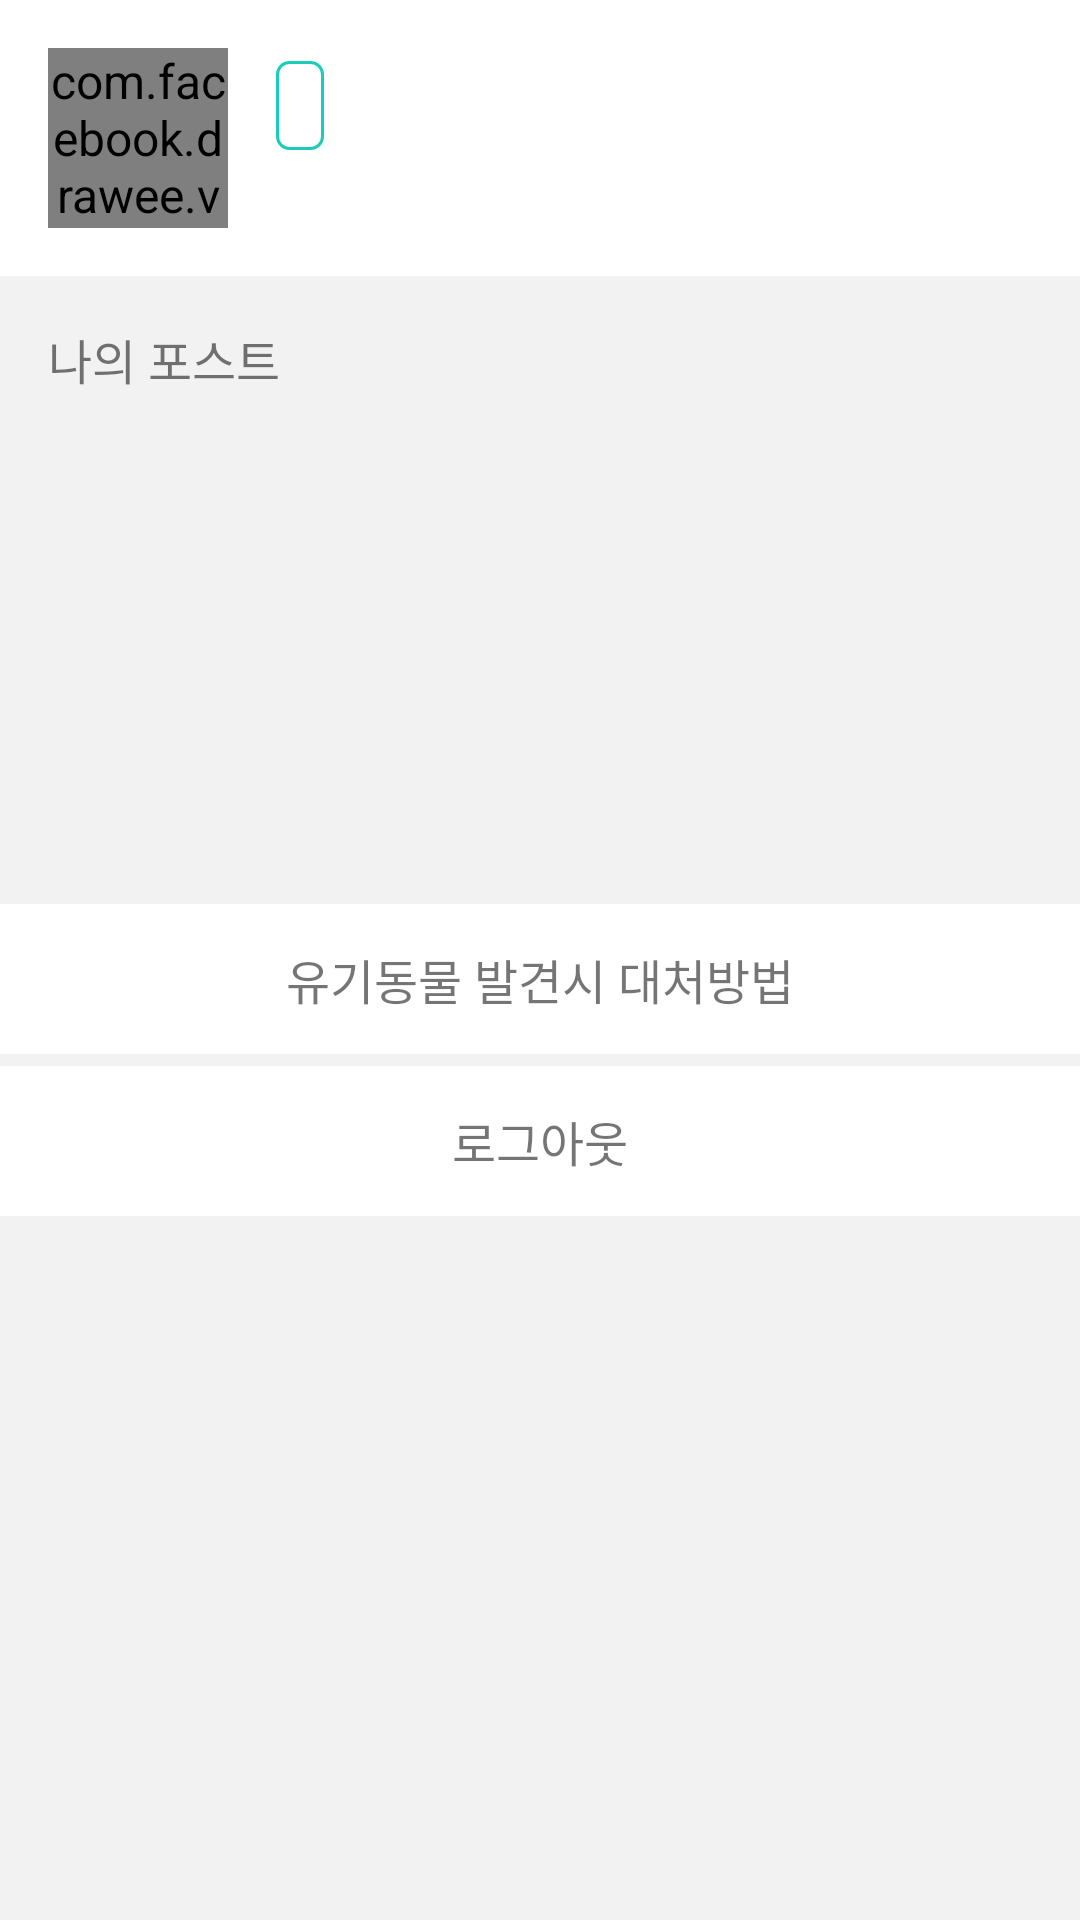

The Android layout XML behind this screen, and the referenced resources:
<!-- AndroidManifest.xml: application theme AppTheme -->
<!-- res/layout/more_content.xml -->
<?xml version="1.0" encoding="utf-8"?>
<layout xmlns:android="http://schemas.android.com/apk/res/android"
    xmlns:app="http://schemas.android.com/apk/res-auto"
    xmlns:tools="http://schemas.android.com/tools">

    <data>

        <variable
            name="user"
            type="com.project.androidtest.model.user.UserModel"
            />

    </data>

    <android.support.constraint.ConstraintLayout
        android:layout_width="match_parent"
        android:layout_height="match_parent"
        android:background="@color/colorBackgroundGray">

        <android.support.constraint.ConstraintLayout
            android:id="@+id/layout_more_profile"
            android:layout_width="0dp"
            android:layout_height="wrap_content"
            app:layout_constraintStart_toStartOf="parent"
            app:layout_constraintEnd_toEndOf="parent"
            app:layout_constraintTop_toTopOf="parent"
            android:background="@color/colorWhite"
            >

            <com.facebook.drawee.view.SimpleDraweeView
                android:id="@+id/iv_more_profile_img"
                android:layout_width="60dp"
                android:layout_height="60dp"
                app:roundedCornerRadius="60dp"
                android:layout_marginVertical="@dimen/common_margin_vertical"
                android:layout_marginStart="@dimen/common_margin_horizontal"
                app:layout_constraintTop_toTopOf="parent"
                app:layout_constraintStart_toStartOf="parent"
                app:layout_constraintBottom_toBottomOf="parent"
                app:imageUrl="@{user.poster}"
                />

            <TextView
                android:id="@+id/tv_more_profile_nickname"
                android:layout_width="wrap_content"
                android:layout_height="wrap_content"
                android:layout_marginStart="@dimen/common_margin_horizontal"
                android:background="@drawable/common_primary_border_radius_4"
                android:paddingHorizontal="8dp"
                android:paddingVertical="4dp"
                tools:text="못된고양이"
                android:textColor="@color/colorPrimary"
                app:layout_constraintBottom_toTopOf="@id/tv_more_profile_user"
                app:layout_constraintStart_toEndOf="@id/iv_more_profile_img"
                app:layout_constraintTop_toTopOf="@id/iv_more_profile_img"
                app:layout_constraintVertical_chainStyle="packed"
                />

            <TextView
                android:id="@+id/tv_more_profile_user"
                android:layout_width="wrap_content"
                android:layout_height="wrap_content"
                tools:text="testuser"
                app:layout_constraintStart_toStartOf="@id/tv_more_profile_nickname"
                app:layout_constraintTop_toBottomOf="@id/tv_more_profile_nickname"
                app:layout_constraintBottom_toBottomOf="@id/iv_more_profile_img"
                />

            <TextView
                android:id="@+id/btn_more_profile_edit"
                android:layout_width="wrap_content"
                android:layout_height="wrap_content"
                android:text="수정"
                android:layout_marginTop="@dimen/common_margin_vertical"
                android:layout_marginHorizontal="@dimen/common_margin_horizontal"
                android:background="@drawable/common_primary_radius_4"
                android:paddingHorizontal="8dp"
                android:paddingVertical="4dp"
                android:textColor="@color/colorWhite"
                app:layout_constraintEnd_toEndOf="parent"
                app:layout_constraintTop_toTopOf="parent"
                />

        </android.support.constraint.ConstraintLayout>

        <android.support.constraint.ConstraintLayout
            android:layout_width="0dp"
            android:layout_height="wrap_content"
            android:layout_marginTop="@dimen/common_margin_vertical"
            app:layout_constraintStart_toStartOf="parent"
            app:layout_constraintEnd_toEndOf="parent"
            app:layout_constraintTop_toBottomOf="@id/layout_more_profile"
            >

            <TextView
                android:id="@+id/label_more_my_post"
                android:layout_width="wrap_content"
                android:layout_height="wrap_content"
                android:text="나의 포스트"
                android:layout_marginStart="@dimen/common_margin_horizontal"
                app:layout_constraintStart_toStartOf="parent"
                app:layout_constraintTop_toTopOf="parent"
                />

            <android.support.v7.widget.RecyclerView
                android:id="@+id/rv_more_my_post"
                android:layout_width="0dp"
                android:layout_height="wrap_content"
                android:layout_marginTop="@dimen/common_line_spacing"
                android:background="@color/colorWhite"
                app:layout_constraintTop_toBottomOf="@id/label_more_my_post"
                app:layout_constraintStart_toStartOf="parent"
                app:layout_constraintEnd_toEndOf="parent"
                />

            <TextView
                android:id="@+id/view_more_empty_posts"
                android:layout_width="0dp"
                android:layout_height="150dp"
                android:layout_marginTop="@dimen/common_line_spacing"
                android:text="등록된 포스트가 없습니다"
                android:gravity="center"
                android:visibility="invisible"
                android:background="@color/colorWhite"
                app:layout_constraintTop_toBottomOf="@id/label_more_my_post"
                app:layout_constraintStart_toStartOf="parent"
                app:layout_constraintEnd_toEndOf="parent"
                />

            <TextView
                android:id="@+id/btn_more_help"
                android:background="@color/colorWhite"
                android:layout_width="0dp"
                android:layout_height="50dp"
                android:gravity="center"
                android:foreground="@drawable/common_select_effect"
                android:text="유기동물 발견시 대처방법"
                app:layout_constraintStart_toStartOf="parent"
                app:layout_constraintEnd_toEndOf="parent"
                android:layout_marginTop="@dimen/common_margin_vertical"
                app:layout_constraintTop_toBottomOf="@id/view_more_empty_posts"
                />

            <TextView
                android:id="@+id/btn_more_logout"
                android:background="@color/colorWhite"
                android:layout_width="0dp"
                android:layout_height="50dp"
                android:gravity="center"
                android:foreground="@drawable/common_select_effect"
                android:text="로그아웃"
                android:layout_marginTop="@dimen/common_line_spacing"
                app:layout_constraintStart_toStartOf="parent"
                app:layout_constraintEnd_toEndOf="parent"
                app:layout_constraintTop_toBottomOf="@id/btn_more_help"
                />

        </android.support.constraint.ConstraintLayout>

    </android.support.constraint.ConstraintLayout>

</layout>
<!-- resources referenced by this layout -->
<resources>
  <color name="colorBackgroundGray">#F2F2F2</color>
  <color name="colorPrimary">#1ACCBA</color>
  <color name="colorWhite">#FFFFFF</color>
  <dimen name="common_line_spacing">4dp</dimen>
  <dimen name="common_margin_horizontal">16dp</dimen>
  <dimen name="common_margin_vertical">16dp</dimen>
  <!-- drawable common_primary_border_radius_4 (drawable) -->
  <?xml version="1.0" encoding="utf-8"?>
  <shape xmlns:android="http://schemas.android.com/apk/res/android">
      <corners android:radius="4dp"/>
      <stroke
          android:color="@color/colorPrimary"
          android:width="1dp"
          />
  </shape>
  <!-- drawable common_select_effect (drawable) -->
  <?xml version="1.0" encoding="utf-8"?>
  <selector xmlns:android="http://schemas.android.com/apk/res/android">
  
      <item android:state_pressed="false">
          <shape>
              <solid android:color="#00000000" />
          </shape>
      </item>
  
      <item android:state_pressed="true">
          <shape>
              <solid android:color="#14000000" />
          </shape>
      </item>
  
  </selector>
  <style name="AppTheme" parent="Theme.AppCompat.Light.NoActionBar">
          
          <item name="colorPrimary">@color/colorPrimary</item>
          <item name="colorPrimaryDark">@color/colorPrimaryDark</item>
          <item name="colorAccent">@color/colorAccent</item>
          <item name="android:textSize">16sp</item>
      </style>
  <color name="colorPrimaryDark">#20C9BB</color>
  <color name="colorAccent">#FD78A9</color>
</resources>
